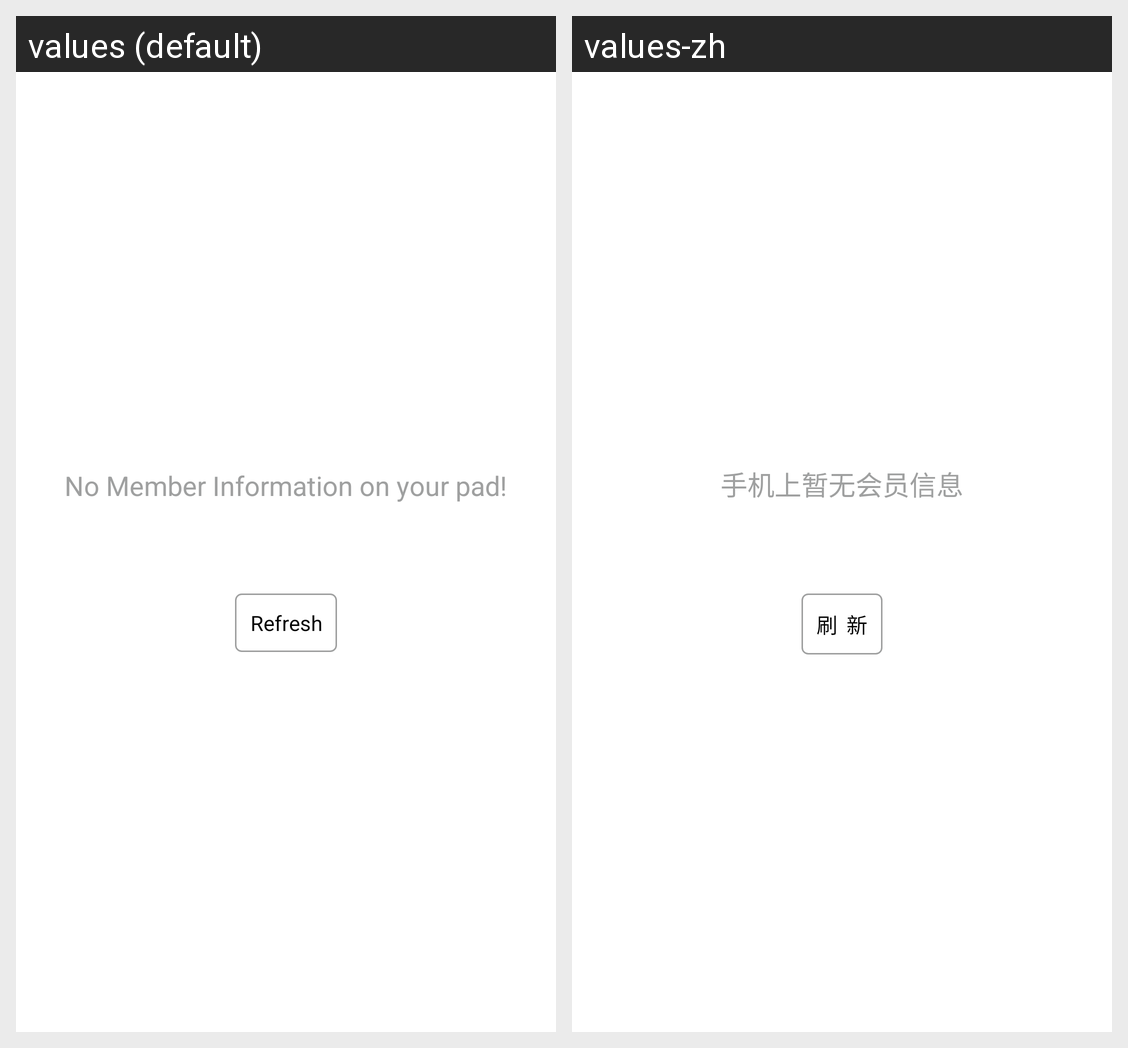

Locale-by-locale string values for the Android screen shown in this grid:
Android screen res/layout/listview_my_layout.xml rendered under 2 locales, left to right: values (default), values-zh. Device: Nexus 5 (rendered at 1080×1920; each locale shown at half size, 540×960, under a caption strip naming it); theme CustomTheme.
Strings drawn on this screen, with the default value and each locale's value (text and hints the layout hard-codes, and strings that could not be matched under every locale, appear in the picture but are not listed):

empty_message
  values: No Member Information on your pad!
  values-zh: 手机上暂无会员信息

refresh_empty
  values: Refresh
  values-zh: 刷  新
